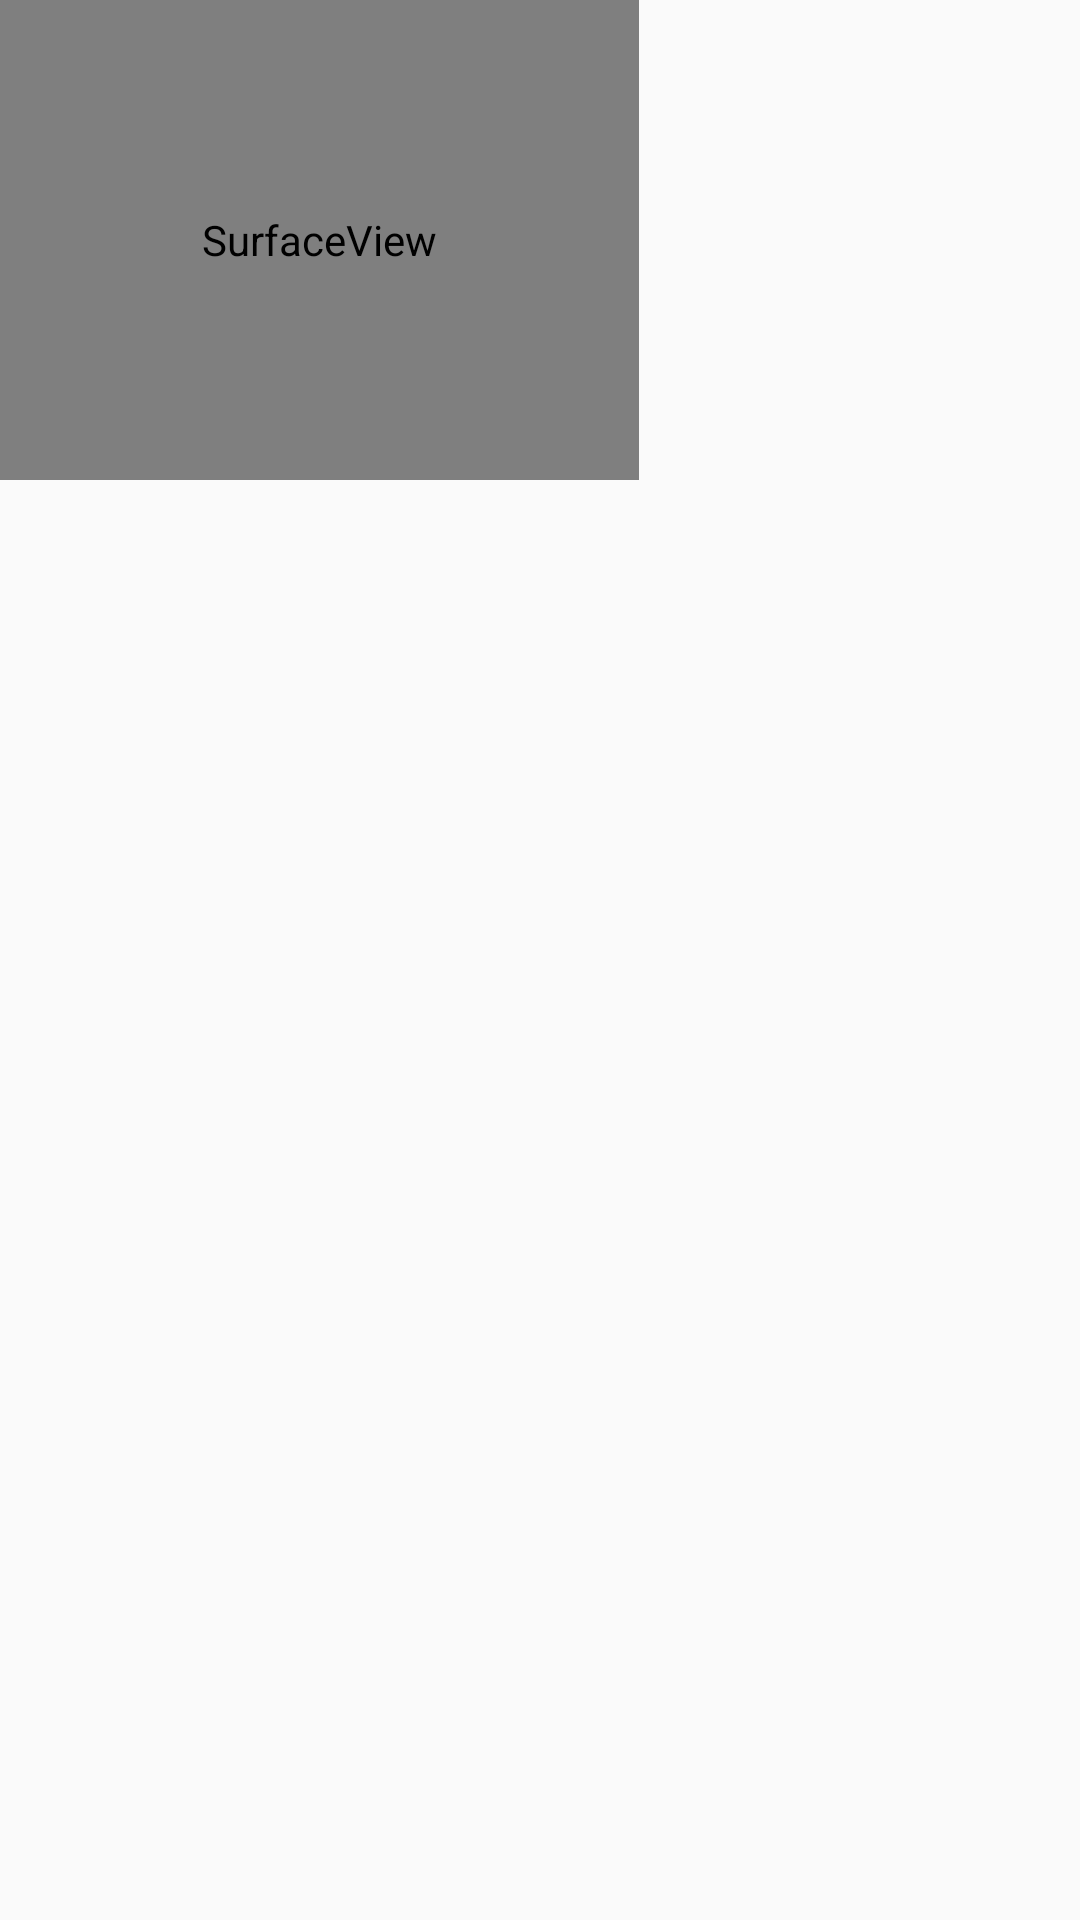

This screen was rendered from an Android layout file. Write that file and the resources it references.
<!-- AndroidManifest.xml: application theme AppTheme -->
<!-- res/layout/activity_barcode_scanner.xml -->
<LinearLayout xmlns:android="http://schemas.android.com/apk/res/android"
    xmlns:tools="http://schemas.android.com/tools"
    android:layout_width="match_parent"
    android:layout_height="match_parent"
    android:orientation="vertical"
    android:paddingBottom="@dimen/activity_vertical_margin"
    android:paddingLeft="@dimen/activity_horizontal_margin"
    android:paddingRight="@dimen/activity_horizontal_margin"
    android:paddingTop="@dimen/activity_vertical_margin"
    tools:context="com.example.example.androidshowcase.BarcodeScannerActivity">


    <SurfaceView
        android:id="@+id/camera_view"
        android:layout_width="640px"
        android:layout_height="480px" />


    <TextView
        android:id="@+id/code_info"
        android:layout_width="wrap_content"
        android:layout_height="wrap_content"
        android:textSize="20sp" />
</LinearLayout>
<!-- resources referenced by this layout -->
<resources>
  <style name="AppTheme" parent="Theme.AppCompat.Light.DarkActionBar">
          
      </style>
</resources>
